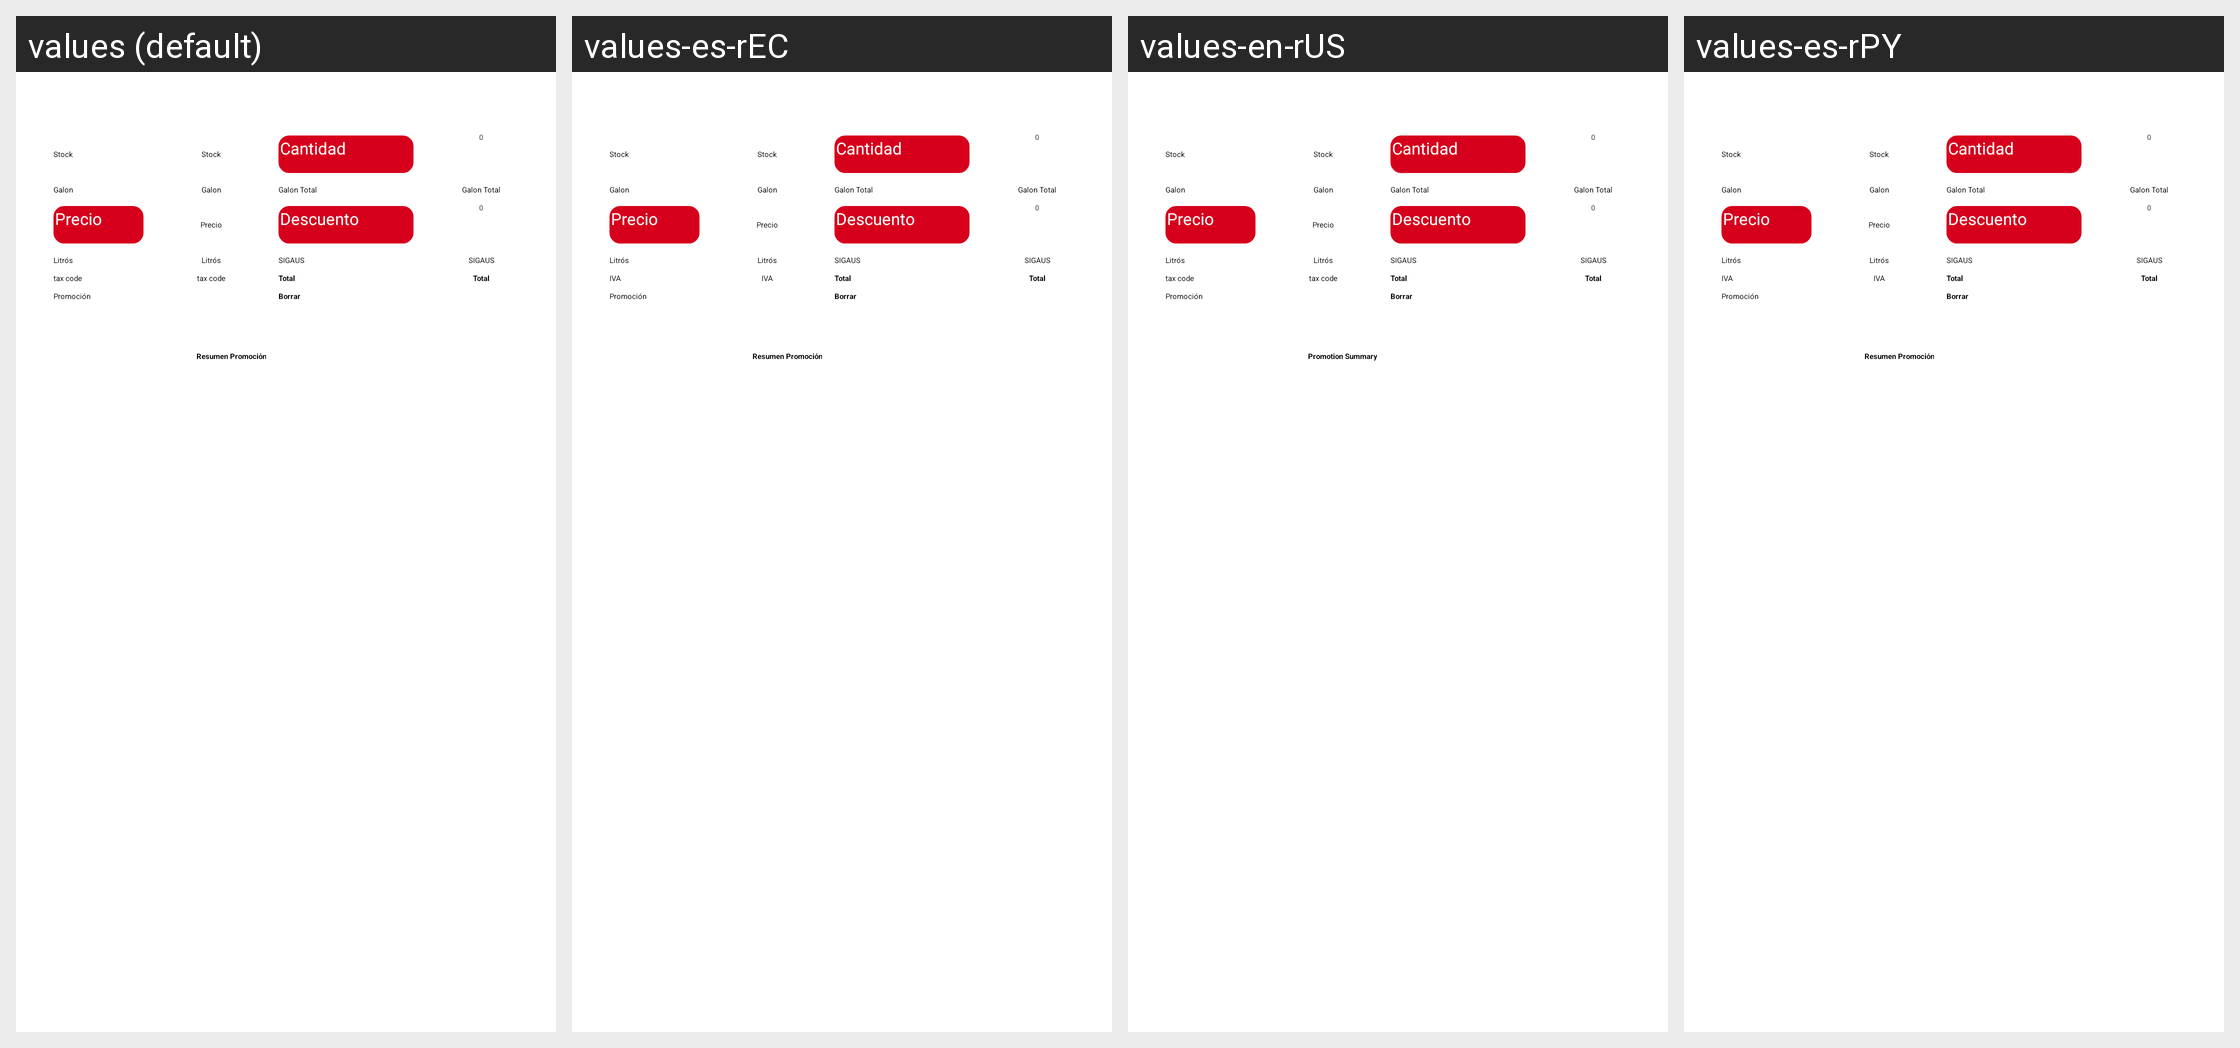

The Android screen above is rendered under several locales of the same app. Produce the string resources it draws, with the default and per-locale values.
Android screen res/layout/layout_lista_orden_venta_detalle_general.xml rendered under 4 locales, left to right: values (default), values-es-rEC, values-en-rUS, values-es-rPY. Device: Nexus 5 (rendered at 1080×1920; each locale shown at half size, 540×960, under a caption strip naming it); theme AppTheme.NoActionBar.
Other locales in the repository, not shown: values-ar-rMA, values-es-rBO, values-es-rCL, values-es-rES, values-es-rPE, values-fr-rMA.
Strings drawn on this screen, with the default value and each locale's value (text and hints the layout hard-codes, and strings that could not be matched under every locale, appear in the picture but are not listed):

stock
  values: Stock
  values-es-rEC: Stock  [not translated; the default value is used]
  values-en-rUS: Stock  [not translated; the default value is used]
  values-es-rPY: Stock  [not translated; the default value is used]

count
  values: Cantidad
  values-es-rEC: Cantidad  [not translated; the default value is used]
  values-en-rUS: Cantidad  [not translated; the default value is used]
  values-es-rPY: Cantidad  [not translated; the default value is used]

quantity
  values: Cantidad
  values-es-rEC: Cantidad  [not translated; the default value is used]
  values-en-rUS: Cantidad  [not translated; the default value is used]
  values-es-rPY: Cantidad  [not translated; the default value is used]

gallon
  values: Galon
  values-es-rEC: Galon  [not translated; the default value is used]
  values-en-rUS: Galon  [not translated; the default value is used]
  values-es-rPY: Galon  [not translated; the default value is used]

gallon_total
  values: Galon Total
  values-es-rEC: Galon Total  [not translated; the default value is used]
  values-en-rUS: Galon Total  [not translated; the default value is used]
  values-es-rPY: Galon Total  [not translated; the default value is used]

price
  values: Precio
  values-es-rEC: Precio  [not translated; the default value is used]
  values-en-rUS: Precio  [not translated; the default value is used]
  values-es-rPY: Precio  [not translated; the default value is used]

descount
  values: Descuento
  values-es-rEC: Descuento  [not translated; the default value is used]
  values-en-rUS: Descuento  [not translated; the default value is used]
  values-es-rPY: Descuento  [not translated; the default value is used]

liter
  values: Litrós
  values-es-rEC: Litrós  [not translated; the default value is used]
  values-en-rUS: Litrós  [not translated; the default value is used]
  values-es-rPY: Litrós  [not translated; the default value is used]

sigaus
  values: SIGAUS
  values-es-rEC: SIGAUS  [not translated; the default value is used]
  values-en-rUS: SIGAUS  [not translated; the default value is used]
  values-es-rPY: SIGAUS  [not translated; the default value is used]

tax_code
  values: tax code
  values-es-rEC: IVA
  values-en-rUS: tax code
  values-es-rPY: IVA

total
  values: Total
  values-es-rEC: Total  [not translated; the default value is used]
  values-en-rUS: Total  [not translated; the default value is used]
  values-es-rPY: Total  [not translated; the default value is used]

promotion
  values: Promoción
  values-es-rEC: Promoción  [not translated; the default value is used]
  values-en-rUS: Promoción  [not translated; the default value is used]
  values-es-rPY: Promoción  [not translated; the default value is used]

erase
  values: Borrar
  values-es-rEC: Borrar  [not translated; the default value is used]
  values-en-rUS: Borrar  [not translated; the default value is used]
  values-es-rPY: Borrar  [not translated; the default value is used]

Promotion_Summary
  values: Resumen Promoción
  values-es-rEC: Resumen Promoción
  values-en-rUS: Promotion Summary
  values-es-rPY: Resumen Promoción
